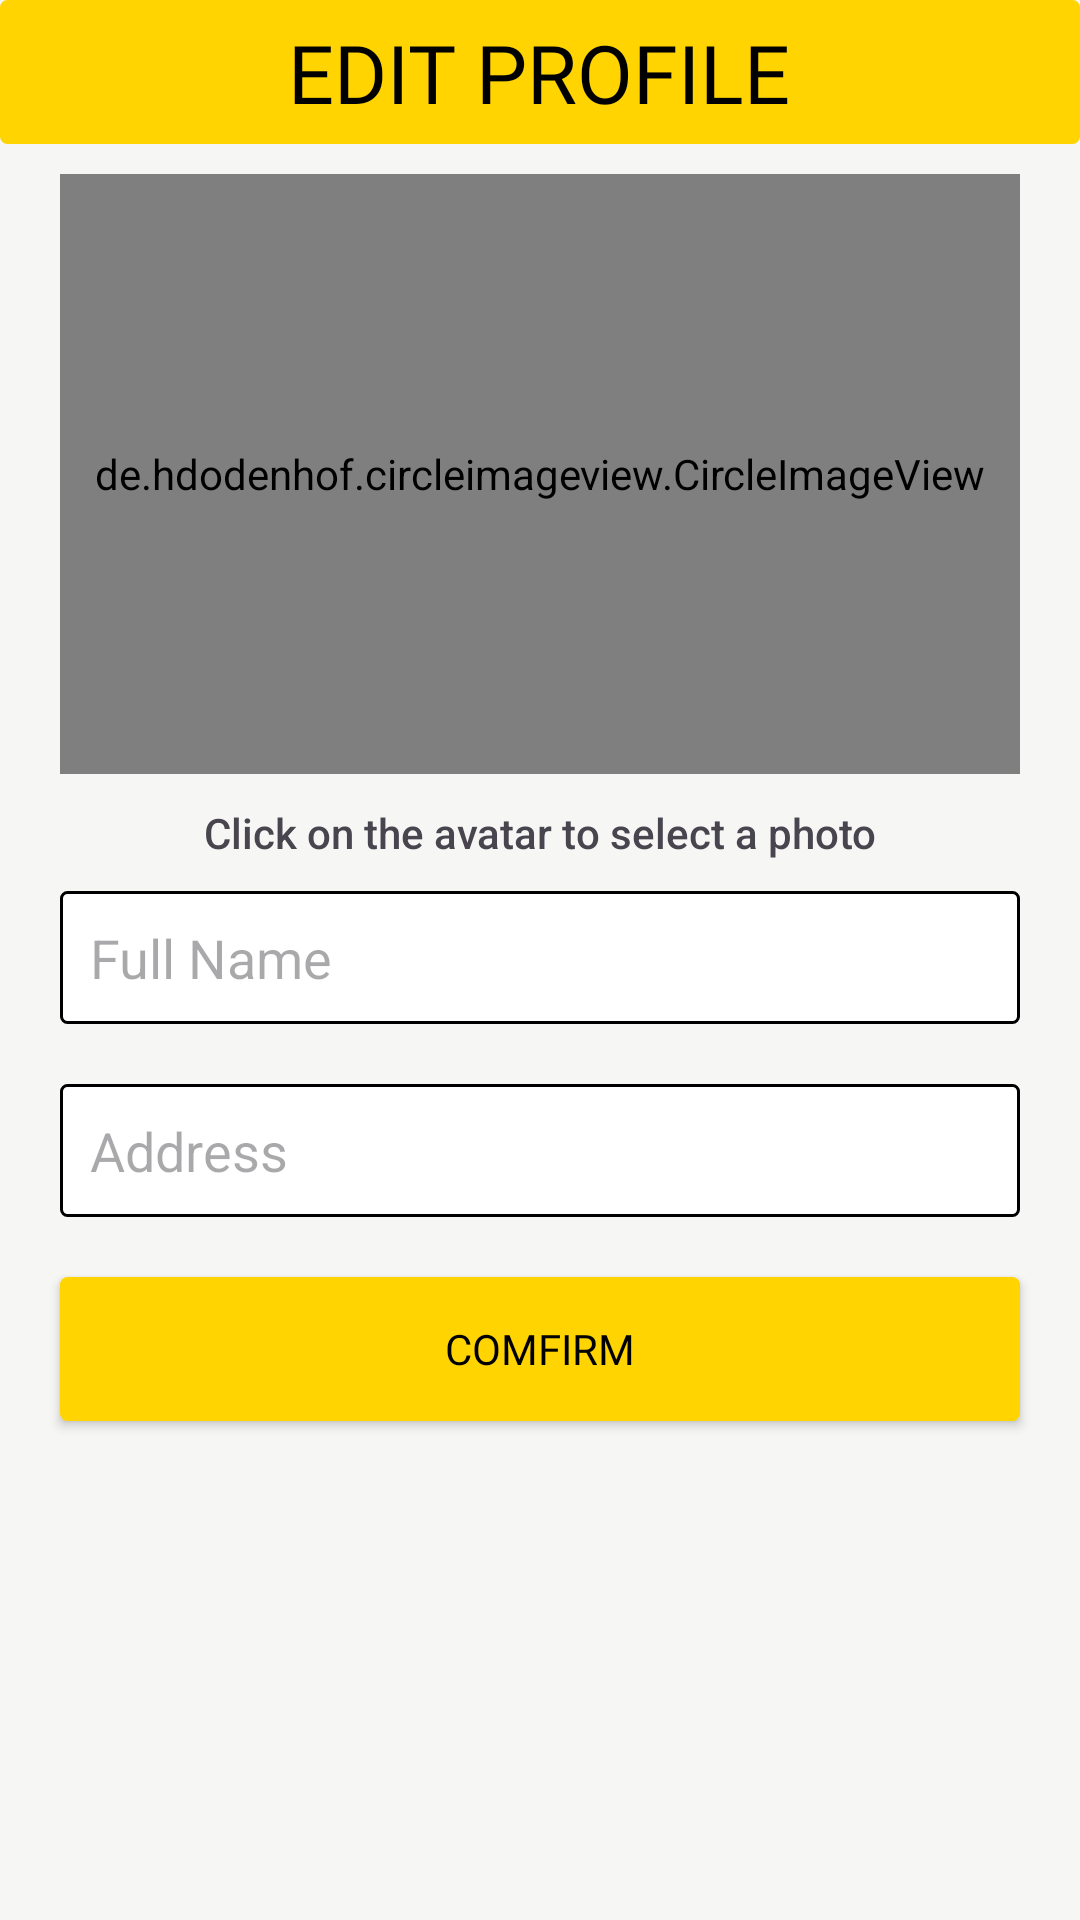

This screen was rendered from an Android layout file. Write that file and the resources it references.
<!-- AndroidManifest.xml: application theme Theme.AppShop -->
<!-- res/layout/activity_edit_profile.xml -->
<?xml version="1.0" encoding="utf-8"?>
<RelativeLayout xmlns:android="http://schemas.android.com/apk/res/android"
    xmlns:app="http://schemas.android.com/apk/res-auto"
    xmlns:tools="http://schemas.android.com/tools"
    android:layout_width="match_parent"
    android:layout_height="match_parent"
    android:background="#f6f6f4"
    tools:context=".ProfileFragment">

    <LinearLayout
        android:layout_width="match_parent"
        android:layout_height="wrap_content"
        android:orientation="vertical"
        app:layout="@+id/bottomnav"
        app:layout_constraintEnd_toEndOf="parent"
        app:layout_constraintHorizontal_bias="0.0"
        app:layout_constraintStart_toStartOf="parent"
        app:layout_constraintTop_toTopOf="parent">

        <androidx.constraintlayout.widget.ConstraintLayout
            android:layout_width="match_parent"
            android:layout_height="wrap_content"
            android:background="@drawable/backgroundheadercolor">

            <TextView
                android:id="@+id/textView3"
                android:layout_width="wrap_content"
                android:layout_height="wrap_content"
                android:fontFamily="@font/utahcondensedbold"
                android:text="EDIT PROFILE"
                android:textColor="#000000"
                android:textSize="27sp"
                app:layout_constraintBottom_toBottomOf="parent"
                app:layout_constraintEnd_toEndOf="parent"
                app:layout_constraintHorizontal_bias="0.498"
                app:layout_constraintStart_toStartOf="parent"
                app:layout_constraintTop_toTopOf="parent" />

            <ImageButton
                android:id="@+id/btnBack"
                android:layout_width="wrap_content"
                android:layout_height="wrap_content"
                android:layout_margin="0dp"
                android:background="@android:color/transparent"
                android:contentDescription="btnBack"
                android:minWidth="48dp"
                android:minHeight="48dp"
                android:src="@drawable/iconleftarrow4"
                app:layout_constraintBottom_toBottomOf="parent"
                app:layout_constraintEnd_toEndOf="parent"
                app:layout_constraintHorizontal_bias="0.041"
                app:layout_constraintStart_toStartOf="parent"
                app:layout_constraintTop_toTopOf="parent"
                app:layout_constraintVertical_bias="1.0" />

        </androidx.constraintlayout.widget.ConstraintLayout>

        <de.hdodenhof.circleimageview.CircleImageView
            android:id="@+id/imgprofile"
            android:layout_width="match_parent"
            android:layout_height="200dp"
            android:layout_marginLeft="20dp"
            android:layout_marginTop="10dp"
            android:layout_marginRight="20dp"
            android:layout_marginBottom="10dp"
            android:cropToPadding="true"
            app:civ_border_color="#949492"
            app:civ_border_width="1.5dp"
            android:src="@drawable/avatardefault"/>

        <TextView
            android:id="@+id/textView6"
            android:layout_width="match_parent"
            android:layout_height="wrap_content"
            android:layout_marginLeft="20dp"
            android:layout_marginRight="20dp"
            android:fontFamily="sans-serif-medium"
            android:text="Click on the avatar to select a photo"
            android:textAlignment="center" />

        <EditText
            android:id="@+id/edtFullName"
            android:layout_width="match_parent"
            android:layout_height="wrap_content"
            android:hint="Full Name"
            android:background="@drawable/back_formeditprofile"
            android:padding="10dp"
            android:layout_marginLeft="20dp"
            android:layout_marginRight="20dp"
            android:layout_marginTop="10dp"
            android:layout_marginBottom="10dp"
            />

        <EditText
            android:id="@+id/edtAddress"
            android:layout_width="match_parent"
            android:layout_height="wrap_content"
            android:hint="Address"
            android:background="@drawable/back_formeditprofile"
            android:padding="10dp"
            android:layout_marginLeft="20dp"
            android:layout_marginRight="20dp"
            android:layout_marginTop="10dp"
            />

        <Button
            android:id="@+id/btnConfirm"
            android:layout_width="match_parent"
            android:layout_height="match_parent"
            android:layout_margin="20dp"
            android:layout_weight="1"
            android:background="@drawable/backgroundheadercolor"
            android:fontFamily="@font/utahcondensedbold"
            android:text="COMFIRM"
            android:textColor="@color/black"
            app:backgroundTint="@null" />

    </LinearLayout>

</RelativeLayout>
<!-- resources referenced by this layout -->
<resources>
  <!-- drawable back_formeditprofile (drawable) -->
  <?xml version="1.0" encoding="utf-8"?>
  <shape xmlns:android="http://schemas.android.com/apk/res/android">
  
      <solid android:color="@color/white"/>
      <corners android:radius="2dp"/>
      <stroke android:width="1dip" android:color="#000000" />
  </shape>
  <!-- drawable backgroundheadercolor (drawable) -->
  <?xml version="1.0" encoding="utf-8"?>
  <shape xmlns:android="http://schemas.android.com/apk/res/android">
  
      <solid android:color="#ffd400"/>
      <corners android:radius="2dp"/>
      <stroke android:width="1dip" android:color="#ffd400" />
  </shape>
  <style name="Theme.AppShop" parent="Base.Theme.AppShop" />
  <style name="Base.Theme.AppShop" parent="Theme.Material3.DayNight.NoActionBar">
          
          
      </style>
  <!-- not gathered from this repository: default colours our renderer supplied (Android Studio template values) -->
  <color name="black">#FF000000</color>
  <color name="white">#FFFFFFFF</color>
</resources>
